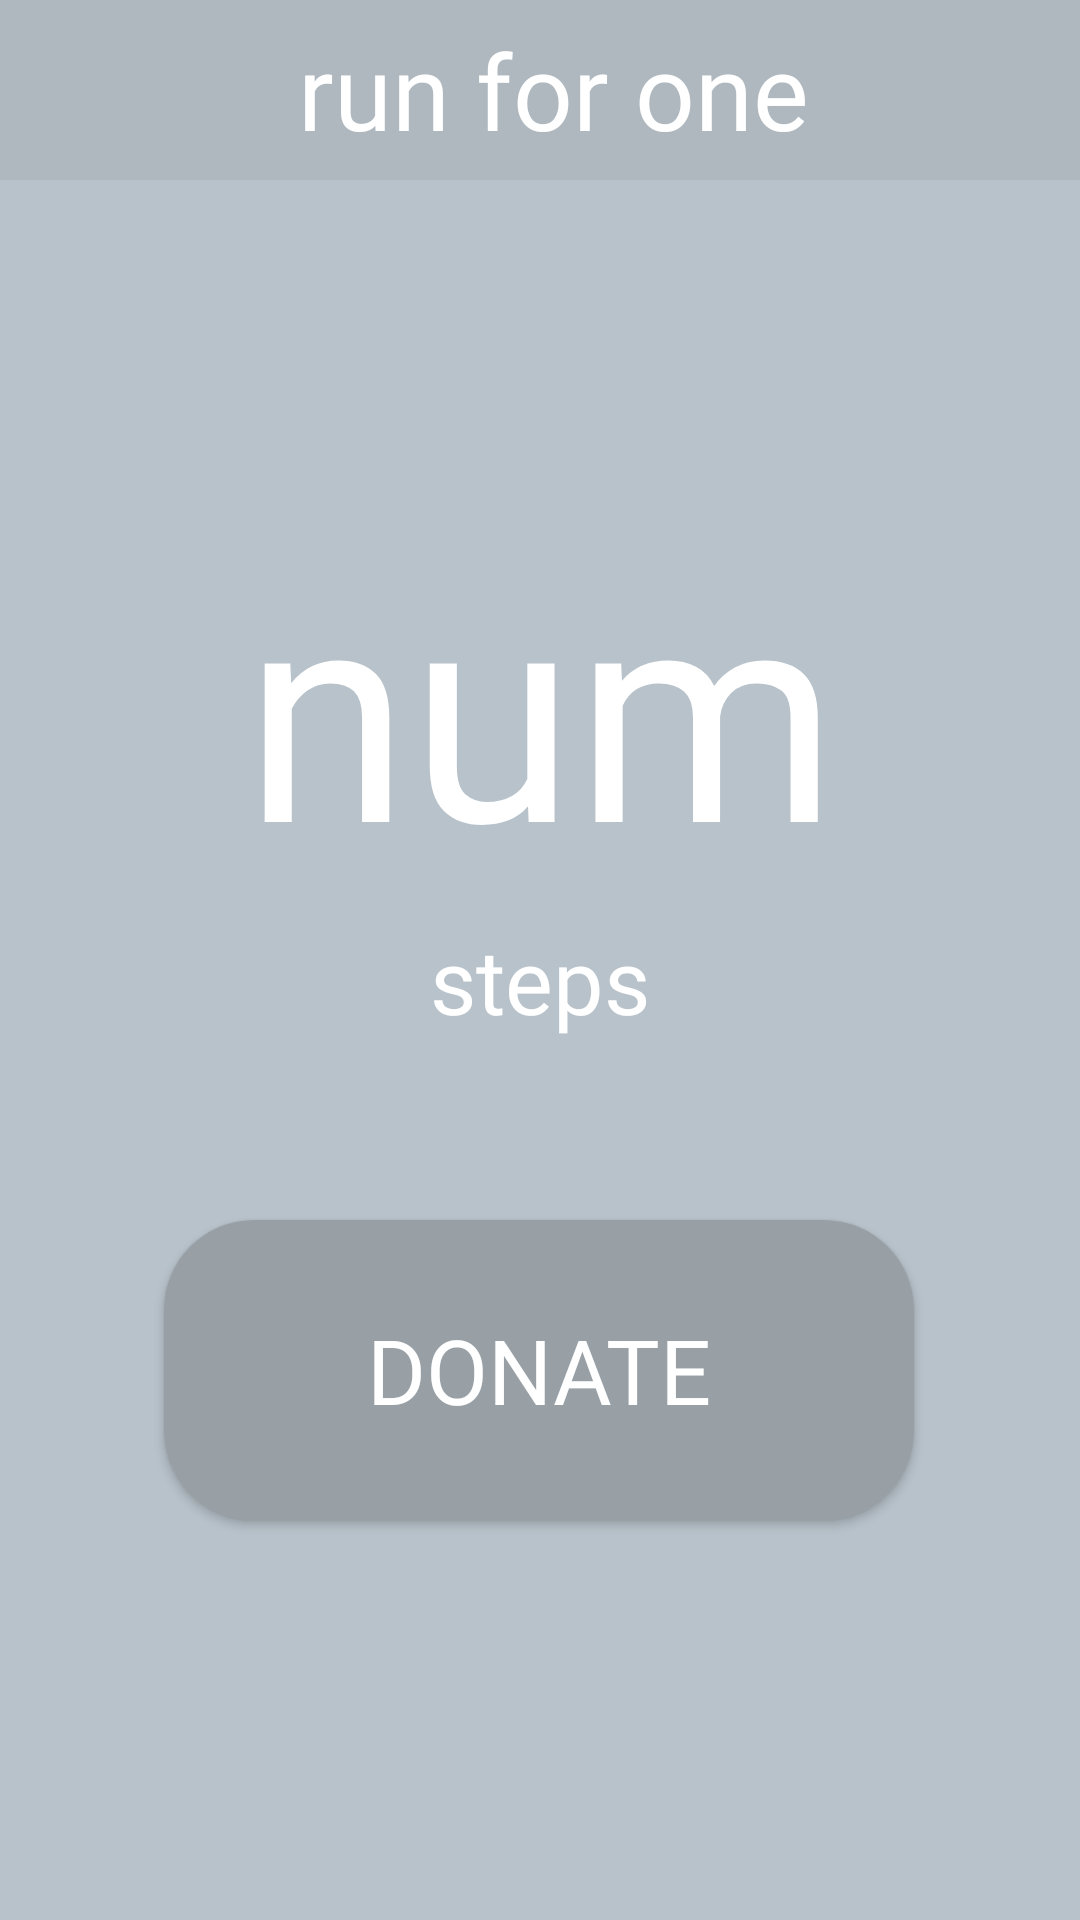

Layout XML and referenced resources for this Android screen:
<!-- AndroidManifest.xml: application theme AppTheme -->
<!-- res/layout/activity_rfo_stepcounter.xml -->
<?xml version="1.0" encoding="utf-8"?>
<androidx.constraintlayout.widget.ConstraintLayout xmlns:android="http://schemas.android.com/apk/res/android"
    xmlns:app="http://schemas.android.com/apk/res-auto"
    xmlns:tools="http://schemas.android.com/tools"
    android:layout_width="match_parent"
    android:layout_height="match_parent"
    android:background="#B8C2CA"
    tools:context=".rfo_stepcounter">


    <TextView
        android:id="@+id/numSteps"
        android:layout_width="415dp"
        android:layout_height="130dp"
        android:fontFamily="@font/roboto_medium"
        android:gravity="center"
        android:text="num"
        android:textColor="#FFFFFF"
        android:textSize="100sp"
        app:layout_constraintBottom_toBottomOf="parent"
        app:layout_constraintEnd_toEndOf="parent"
        app:layout_constraintStart_toStartOf="parent"
        app:layout_constraintTop_toTopOf="parent"
        app:layout_constraintVertical_bias="0.32999998" />

    <TextView
        android:id="@+id/word_steps"
        android:layout_width="wrap_content"
        android:layout_height="wrap_content"
        android:layout_marginTop="8dp"
        android:fontFamily="@font/roboto_medium"
        android:text="steps"
        android:textColor="#FFFFFF"
        android:textSize="30sp"
        app:layout_constraintEnd_toEndOf="parent"
        app:layout_constraintStart_toStartOf="parent"
        app:layout_constraintTop_toBottomOf="@+id/numSteps" />

    <Button
        android:id="@+id/DoneBtn"
        android:layout_width="250dp"
        android:layout_height="100dp"
        android:layout_marginTop="60dp"
        android:background="@drawable/rounded_button"
        android:backgroundTint="#98A0A6"
        android:fontFamily="@font/roboto_medium"
        android:text="DONATE"
        android:textColor="#FFFFFF"
        android:textSize="30sp"
        app:layout_constraintBottom_toBottomOf="parent"
        app:layout_constraintEnd_toEndOf="parent"
        app:layout_constraintHorizontal_bias="0.496"
        app:layout_constraintStart_toStartOf="parent"
        app:layout_constraintTop_toBottomOf="@+id/word_steps"
        app:layout_constraintVertical_bias="0.0" />


    <androidx.appcompat.widget.Toolbar
        android:id="@+id/toolbar3"
        android:layout_width="0dp"
        android:layout_height="70dp"
        android:background="#B8C2CA"
        android:minHeight="?attr/actionBarSize"
        android:theme="?attr/actionBarTheme"
        app:layout_constraintEnd_toEndOf="parent"
        app:layout_constraintStart_toStartOf="parent"
        app:layout_constraintTop_toTopOf="parent" />

    <androidx.appcompat.widget.Toolbar
        android:id="@+id/toolbar4"
        android:layout_width="0dp"
        android:layout_height="60dp"
        android:background="#AFB8BF"
        android:minHeight="?attr/actionBarSize"
        android:theme="?attr/actionBarTheme"
        app:layout_constraintEnd_toEndOf="parent"
        app:layout_constraintHorizontal_bias="0.0"
        app:layout_constraintStart_toStartOf="parent"
        app:layout_constraintTop_toTopOf="parent" />

    <TextView
        android:id="@+id/runforone"
        android:layout_width="wrap_content"
        android:layout_height="wrap_content"
        android:text="run for one"
        android:textColor="#FFFFFF"
        android:textSize="35sp"
        app:fontFamily="@font/serenity_script"
        app:layout_constraintBottom_toBottomOf="@+id/toolbar4"
        app:layout_constraintEnd_toEndOf="parent"
        app:layout_constraintHorizontal_bias="0.524"
        app:layout_constraintStart_toStartOf="parent"
        app:layout_constraintTop_toTopOf="parent" />

    <ImageButton
        android:id="@+id/homeBtn"
        android:layout_width="48dp"
        android:layout_height="39dp"
        android:background="#00FFFFFF"
        app:layout_constraintBottom_toBottomOf="@+id/toolbar4"
        app:layout_constraintEnd_toStartOf="@+id/runforone"
        app:layout_constraintHorizontal_bias="0.3"
        app:layout_constraintStart_toStartOf="parent"
        app:layout_constraintTop_toTopOf="parent"
        app:srcCompat="@drawable/ic_baseline_keyboard_backspace_24" />


</androidx.constraintlayout.widget.ConstraintLayout>
<!-- resources referenced by this layout -->
<resources>
  <!-- drawable rounded_button (drawable) -->
  <?xml version="1.0" encoding="utf-8"?>
  <shape xmlns:android="http://schemas.android.com/apk/res/android">
      <corners android:radius="30dp"/>
      <solid android:color="#F4F4F4"/>
  </shape>
  <style name="AppTheme" parent="Theme.AppCompat.Light.NoActionBar">
          
          <item name="colorPrimary">@color/colorPrimary</item>
          <item name="colorPrimaryDark">@color/colorPrimaryDark</item>
          <item name="colorAccent">@color/colorAccent</item>
      </style>
  <color name="colorPrimary">#FCFCFC</color>
  <color name="colorPrimaryDark">#7D8CA3</color>
  <color name="colorAccent">#03DAC5</color>
</resources>
